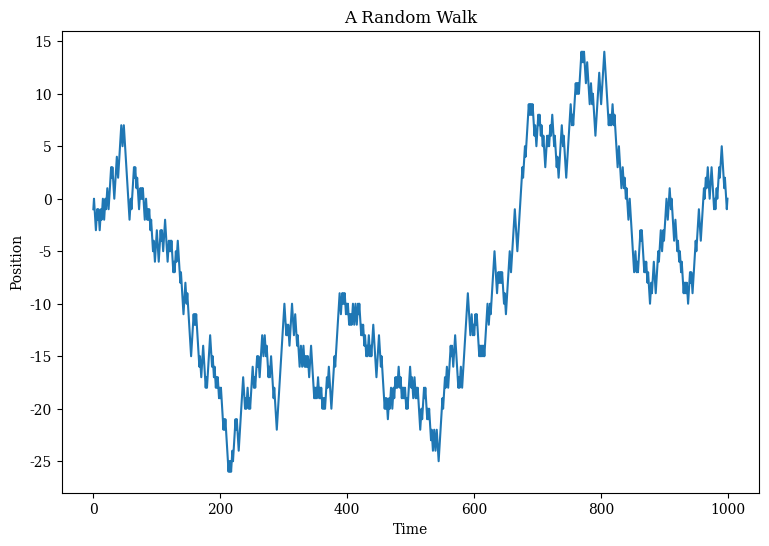

This chart was generated by the following Python code:
import numpy as np
import matplotlib.pyplot as plt

#this cell changes some matplotlib defaults to make plots nicer 
import matplotlib as mpl
mpl.rc("font", family='serif')
mpl.rc("figure", figsize=(9,6))
%config InlineBackend.figure_format = 'retina'

rng = np.random.default_rng() #rng stands for Random Number Generator

#sample normal distribution

#show every distribution, sample gamma

#Randomly choose from pets
pets = ['cat', 'dog', 'fish', 'rabbit']



steps = rng.choice([-1,1], size=1000)

position = np.cumsum(steps)

plt.plot(position)
plt.title("A Random Walk")
plt.xlabel('Time')
plt.ylabel('Position')
plt.show()

# generate 1000 time steps for 500 walkers


#convert steps to positions


# plt.plot(positions[:,0])
# plt.title("10 Random Walks")
# plt.xlabel('Time')
# plt.ylabel('Position')
# plt.show()

# positions.shape

# mean = positions.mean(1)
# std = positions.std(1)

# plt.plot(std, label="Std. Dev.")
# plt.plot(mean, label='Mean')
# # fit standard deviation
# plt.legend()
# plt.show()

#identify positive only trajectories

#count them

#select the trajectories

#plot 















from scipy.integrate import solve_ivp







def lorenz(t, r, rho, sigma, beta):
    x,y,z = r
    dxdt = sigma*(y-x)
    dydt = x*(rho-z) - y
    dzdt = x*y-beta*z
    return np.array([dxdt, dydt, dzdt])

lorenz_init = np.array([1,1,1])

#use ρ = 28, σ = 10, and β = 8/3
lorenz_sol = None

t_eval = np.linspace(0, 100, 10000)



#plot x y

#plot y z

# This is beyond the scope of this bootcamp but just to show you that its possible
# I google "matplotlib 3d plot example" every single time I do this
# from mpl_toolkits.mplot3d import Axes3D
# fig = plt.figure()
# ax = fig.add_subplot(111, projection='3d')
# fig.suptitle(r"Lorenz Attractor", fontsize=20)
# ax.plot(r[0], r[1], r[2], linewidth=0.5,c='xkcd:purple')
# ax.set_xlabel('X')
# ax.set_ylabel('Y')
# ax.set_zlabel('Z')
# plt.show()

